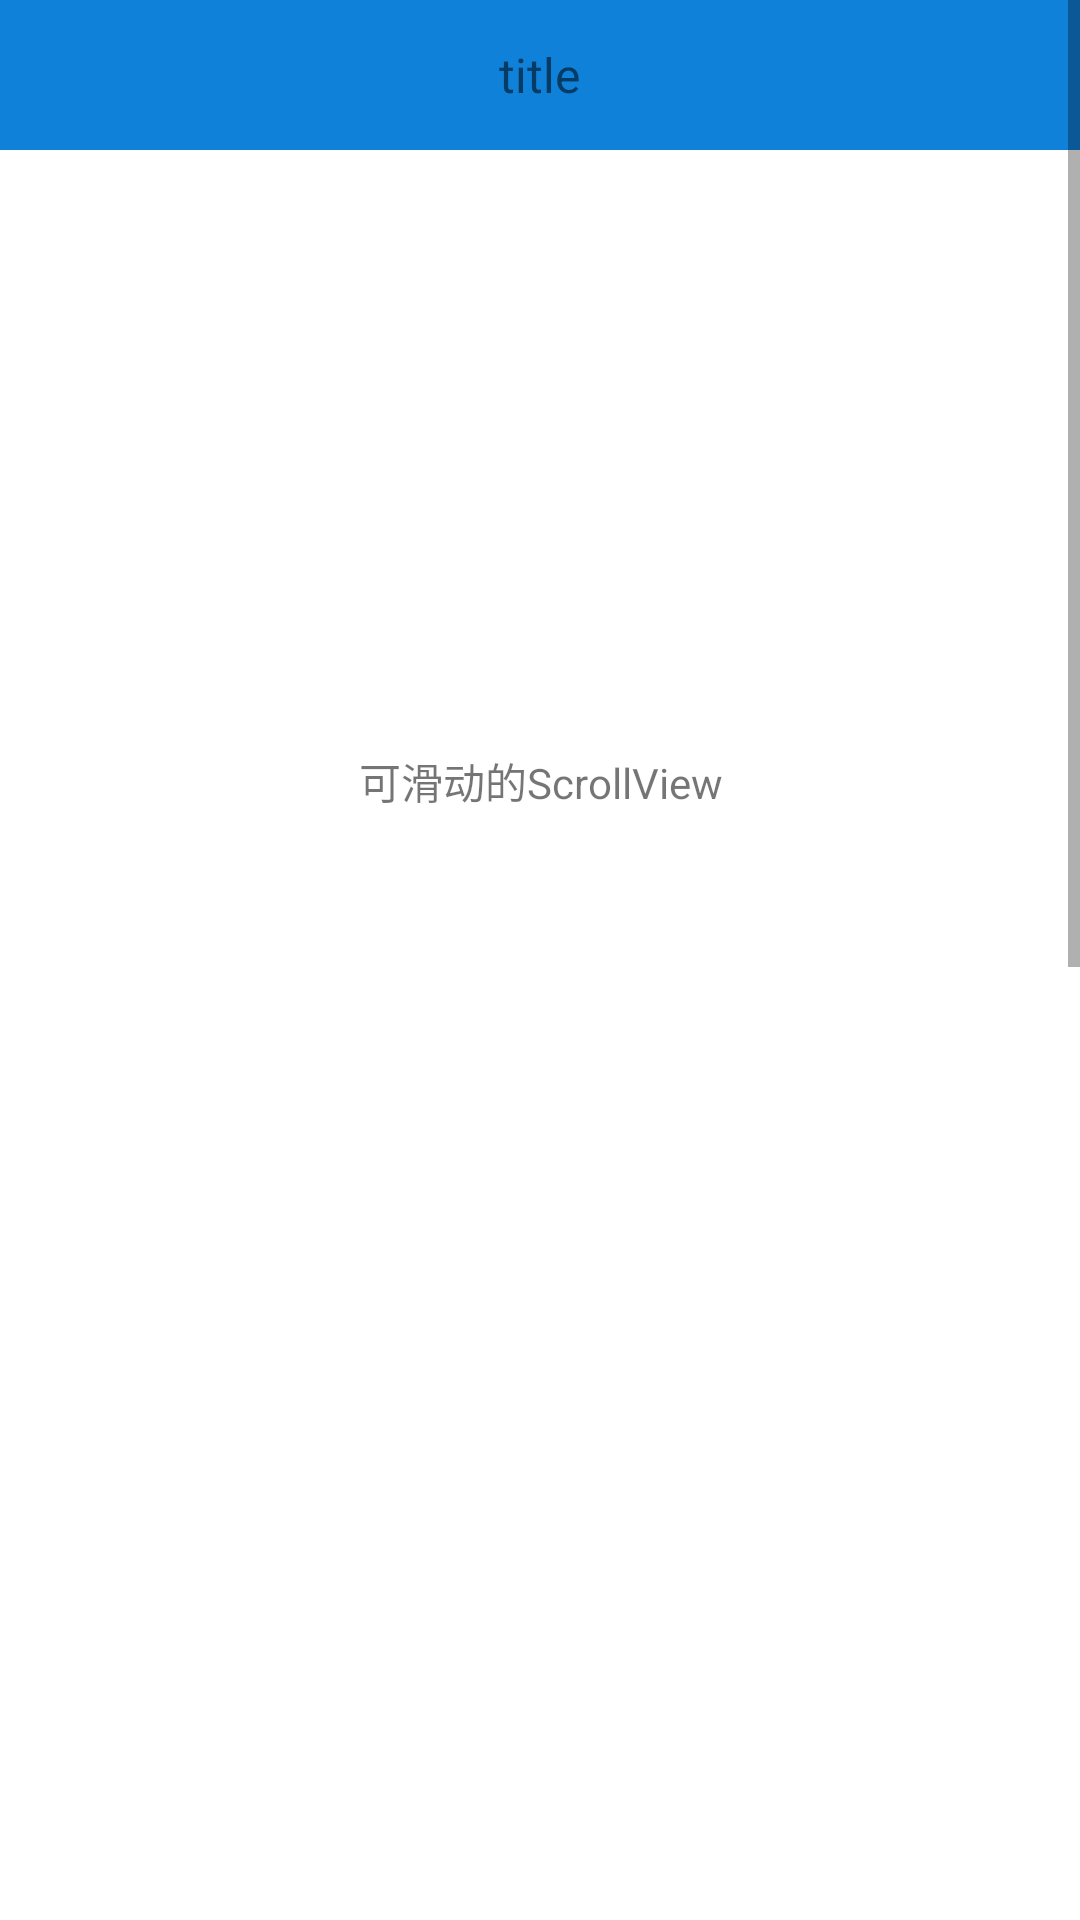

This screen was rendered from an Android layout file. Write that file and the resources it references.
<!-- AndroidManifest.xml: application theme AppTheme -->
<!-- res/layout/act_show_hide_title.xml -->
<?xml version="1.0" encoding="utf-8"?>
<RelativeLayout xmlns:android="http://schemas.android.com/apk/res/android"
                android:layout_width="match_parent"
                android:layout_height="match_parent"
                android:background="@color/white">

    <RelativeLayout
        android:id="@+id/rlt_title"
        android:layout_width="match_parent"
        android:layout_height="50dp"
        android:background="@color/blue"
        android:orientation="vertical">

        <TextView
            android:layout_width="wrap_content"
            android:layout_height="match_parent"
            android:layout_centerInParent="true"
            android:gravity="center"
            android:text="title"
            android:textSize="16sp"/>
    </RelativeLayout>

    <ScrollView
        android:id="@+id/scrollView"
        android:layout_width="match_parent"
        android:layout_height="match_parent">

        <TextView
            android:id="@+id/textview1"
            android:layout_width="match_parent"
            android:layout_height="wrap_content"
            android:gravity="center"
            android:paddingBottom="1000dp"
            android:paddingTop="250dp"
            android:text="可滑动的ScrollView"/>
    </ScrollView>

    <Button
        android:id="@+id/hideBtn"
        android:layout_width="40dp"
        android:layout_height="40dp"
        android:layout_centerInParent="true"
        android:background="@drawable/add_picture"
        android:gravity="center"/>

    <Button
        android:id="@+id/startBtn"
        android:layout_width="40dp"
        android:layout_height="40dp"
        android:layout_centerInParent="true"
        android:background="@mipmap/ic_launcher"
        android:gravity="center"/>
</RelativeLayout>
<!-- resources referenced by this layout -->
<resources>
  <color name="blue">#ff0f81d9</color>
  <color name="white">#ffffffff</color>
  <style name="AppTheme" parent="Theme.AppCompat.Light.DarkActionBar">
          
          <item name="colorPrimary">@color/colorPrimary</item>
          <item name="colorPrimaryDark">@color/colorPrimaryDark</item>
          <item name="colorAccent">@color/colorAccent</item>
      </style>
  <color name="colorPrimary">#3F51B5</color>
  <color name="colorPrimaryDark">#303F9F</color>
  <color name="colorAccent">#FF4081</color>
</resources>
